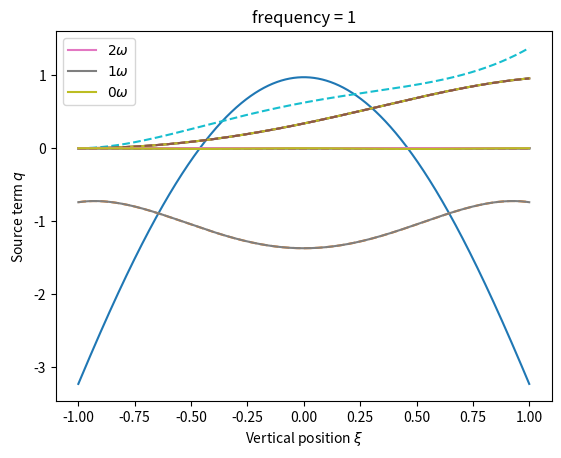

Python code for this plot:
import numpy as np 
import matplotlib.pyplot as plt 

k = np.arange(-2, 2, 1)
xi = np.linspace(-1, 1, int(1e5))
q = np.zeros((len(k), len(xi)), dtype="complex")
dx = xi[1]-xi[0]

kappa = 0.5
Sc = 1.2 
omega = 1.35
F0 = 3
Pe = F0/Sc 

gamma = np.sqrt(1j*omega/Sc )
kappa_p = np.sqrt(gamma*gamma+kappa*kappa)
rho = np.sqrt(kappa*kappa+1j*omega)
P_1 = (F0*gamma*np.tanh(gamma)/(kappa*np.cosh(kappa)))/(1-kappa_p*np.tanh(kappa)/(kappa*np.tanh(kappa_p)))

ux0  = F0*(1-np.cosh(gamma*xi)/np.cosh(gamma))/(gamma*gamma)
ux1 = (P_1*kappa*np.cosh(kappa)/(gamma*gamma))*(np.cosh(kappa*xi)/np.cosh(kappa) - np.cosh(kappa_p *xi)/np.cosh(kappa_p)) + (F0*np.tanh(gamma)/gamma)*(np.cosh(kappa_p*xi)/np.cosh(kappa_p) - xi*np.sinh(gamma*xi)/np.sinh(gamma))
uy1 = (kappa*P_1*np.sinh(kappa)/(gamma*gamma))*(np.sinh(kappa_p*xi)/np.sinh(kappa_p) - np.sinh(kappa*xi)/np.sinh(kappa))

B0 = Pe*F0*np.tanh(gamma)/(gamma*gamma*gamma*rho*rho) + Pe*F0*np.tanh(gamma)/(gamma*gamma*gamma*(Sc-1))*(np.cosh(rho*xi)/(rho*np.sinh(rho)) - np.cosh(gamma*xi)/(gamma*np.sinh(gamma)))
B0_deriv = (Pe*F0*np.tanh(gamma)/(gamma*gamma*gamma*(Sc-1)))*(np.sinh(rho*xi)/np.sinh(rho) - np.sinh(gamma*xi)/np.sinh(gamma))
B0_deriv_deriv = (Pe*F0*np.tanh(gamma)/(gamma*gamma*gamma*(Sc-1)))*(rho*np.cosh(rho*xi)/np.sinh(rho) - gamma*np.cosh(gamma*xi)/np.sinh(gamma))

RHS_sin  = kappa*kappa*xi*B0_deriv - B0_deriv_deriv + Pe*ux1
RHS_cos  = (ux0*kappa*xi - uy1)*B0_deriv

q[np.argmin(abs(k+2)), :] = kappa*xi*np.conj(ux0)*np.conj(B0_deriv)/4 - np.conj(uy1)*np.conj(B0_deriv)/4
q[np.argmin(abs(k+1)), :] = kappa*kappa*xi*np.conj(B0_deriv)/2 - 2*np.conj(B0_deriv_deriv)/2 + Pe*np.conj(ux1)/2
q[np.argmin(abs(k-0)), :] = kappa*xi*(ux0*np.conj(B0_deriv) + np.conj(ux0)*B0_deriv) - uy1*np.conj(B0_deriv) - np.conj(uy1)*B0_deriv
q[np.argmin(abs(k-1)), :] = kappa*kappa*xi*B0_deriv/2 - 2*B0_deriv_deriv/2 + Pe*ux1/2
q[np.argmin(abs(k-2)), :] = kappa*xi*ux0*B0_deriv/4 - uy1*B0_deriv/4

neg_freq_indx = np.argmin(abs(k+1))
pos_freq_indx = np.argmin(abs(k-1))

sol1 = np.zeros((len(k),len(xi)), dtype="complex")
sol2 = np.zeros((len(k),len(xi)), dtype="complex")

p_np2 = 1j*omega*k + kappa*kappa
dxdx = dx*dx

plt.plot(xi, np.imag(q[1, :]))
plt.plot(xi, np.real(q[1, :]), "--")
plt.show()
plt.plot(xi, np.imag(q[3, :]))
plt.plot(xi, np.real(q[3, :]), "--")
#plt.plot(xi, q[neg_freq_indx, :]+q[pos_freq_indx, :])
plt.show()


for j in range(1, len(xi)-1):
	for i in range(len(k)):
		sol1[i, j+1] = 2*sol1[i, j] - sol1[i, j-1] -  dxdx*(p_np2[i]*sol1[i, j])
		
		if i == pos_freq_indx:
			sol1[pos_freq_indx, j+1] += -dxdx*q[pos_freq_indx, j]

		if i == neg_freq_indx:
			sol1[neg_freq_indx, j+1] += -dxdx*q[neg_freq_indx, j]
		
		#if i == 0:
		#	sol1[i, j+1] -= dxdx*(sol1[i+1, j]*kappa*np.conj(ux0[j])/2)
		#elif i == len(k)-1:
		#	sol1[i, j+1] -= dxdx*(sol1[i-1, j]*kappa*ux0[j]/2)
		#else:
		#	sol1[i, j+1] -= dxdx*(sol1[i+1, j]*kappa*np.conj(ux0[j])/2 + sol1[i-1, j]*kappa*ux0[j]/2)


"""
neg_freq_indx = np.argmin(abs(k+2))
nul_freq_indx = np.argmin(abs(k-0))
pos_freq_indx = np.argmin(abs(k-2))

for j in range(1, len(xi)-2):
	for i in range(len(k)):
		sol2[i, j+1] = 2*sol2[i, j] - sol2[i, j-1] + dxdx*p_np2[i]*sol2[i, j]
		
		if i == neg_freq_indx:
			sol2[i, j+1] -= dxdx*q[neg_freq_indx, j]

		if i == nul_freq_indx:
			sol2[i, j+1] -= dxdx*q[nul_freq_indx, j]

		if i == pos_freq_indx:
			sol2[i, j+1] -= dxdx*q[pos_freq_indx, j]
		if i == 0:
			sol2[i, j+1] = dxdx*(sol2[i+1, j]*kappa*np.conj(ux0[j])/2)
		elif i == len(k)-1:
			sol2[i, j+1] = dxdx*(sol2[i-1, j]*kappa*ux0[j+1]/2)
		else:
			sol2[i, j+1] = dxdx*(sol2[i+1, j]*kappa*np.conj(ux0[j+1])/2 + sol1[i-1, j]*kappa*ux0[j+1]/2)
			sol1[:, -1] = sol1[:, -2]

"""	

plt.plot(xi, np.real(sol1[neg_freq_indx, :]))#+sol1[pos_freq_indx, :]))
plt.plot(xi, np.real(sol1[neg_freq_indx, :]))#+sol1[pos_freq_indx, :]))
plt.show()

total_sol_cos = np.zeros((len(xi), len(k)), dtype="complex")
total_sol_sin = np.zeros((len(xi), len(k)), dtype="complex")

for i in range(len(k)):
	plt.title("frequency = " + str(k[i]))
	plt.plot(xi, np.real(sol1[i,:]))
	plt.plot(xi, np.imag(sol1[i,:]), "--")
	if i % 2 == 0:
		total_sol_cos[:, i] = sol1[i, :]
		total_sol_sin[:, i] = sol2[i, :]
	else:
		total_sol_cos[:, i] = sol2[i, :]
		total_sol_sin[:, i] = sol1[i, :]

	#plt.show()

plt.plot(xi, np.sum(total_sol_cos, axis=1))
plt.plot(xi, np.sum(total_sol_sin, axis=1), "--")
plt.show()
plt.plot(xi, np.real(q[np.argmin(abs(k+2)),:]+q[np.argmin(abs(k-2)),:]), label=r"$2\omega$")
plt.plot(xi, np.real(q[np.argmin(abs(k+1)),:]+q[np.argmin(abs(k-1)),:]), label=r"$1\omega$")
plt.plot(xi, np.real(q[np.argmin(abs(k-0)),:]), label=r"$0\omega$")
plt.legend(loc="best")
plt.ylabel(r"Source term $q$")
plt.xlabel(r"Vertical position $\xi$")
#plt.show()
